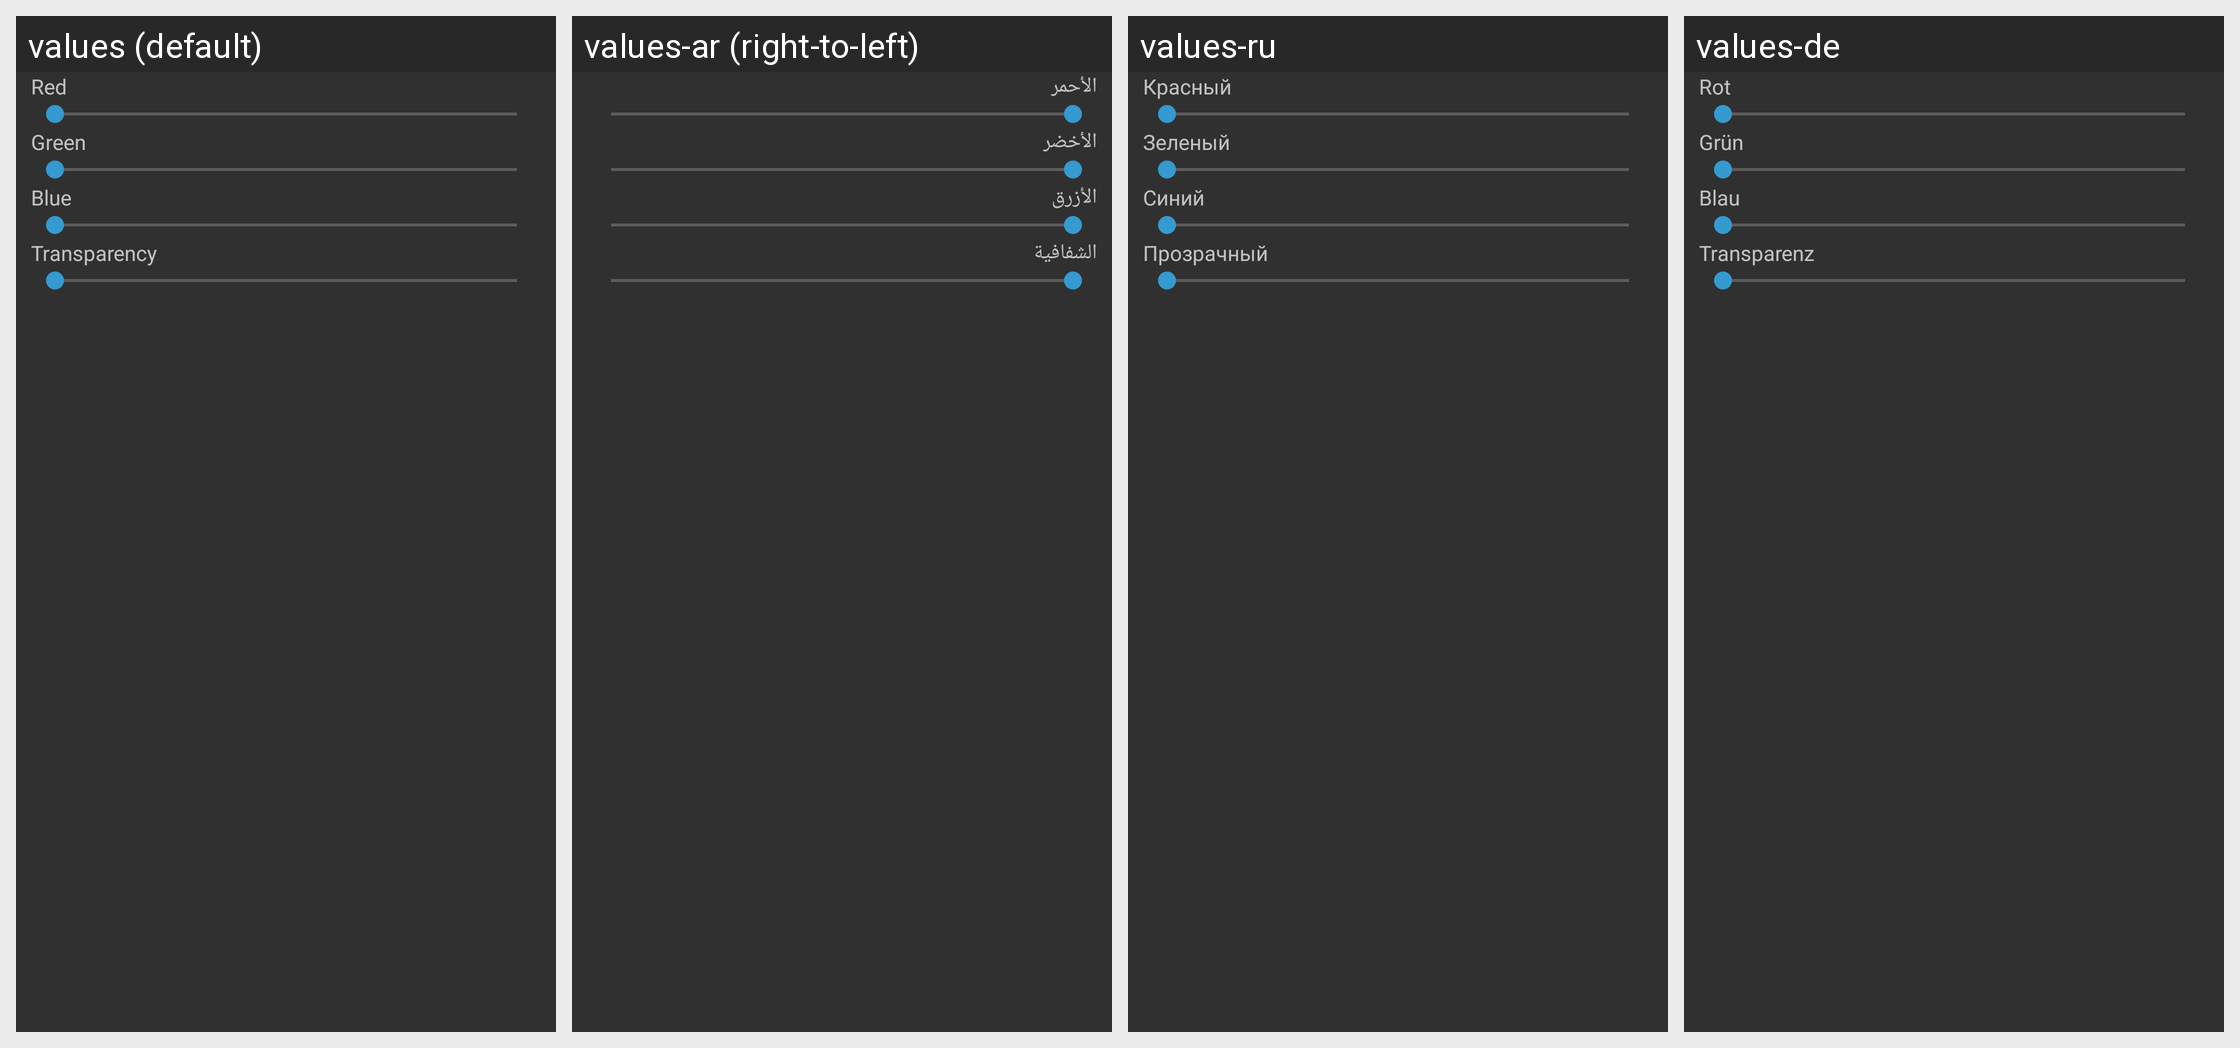

Strings drawn on this Android screen and how each of the app's shown locales translates them:
Android screen res/layout/dialog_color_transparency_picker.xml rendered under 4 locales, left to right: values (default), values-ar (right-to-left), values-ru, values-de. Device: Nexus 5 (rendered at 1080×1920; each locale shown at half size, 540×960, under a caption strip naming it); theme Theme.Dark.
Other locales in the repository, not shown: values-ca, values-cs, values-el, values-es, values-et, values-eu, values-fi, values-fr, values-gr, values-he, values-id, values-it, values-ko, values-pl, values-pt, values-ro, values-sk, values-sr, values-sv, values-tr, values-uk, values-zh.
Strings drawn on this screen, with the default value and each locale's value (text and hints the layout hard-codes, and strings that could not be matched under every locale, appear in the picture but are not listed):

red
  values: Red
  values-ar: الأحمر
  values-ru: Красный
  values-de: Rot

green
  values: Green
  values-ar: الأخضر
  values-ru: Зеленый
  values-de: Grün

blue
  values: Blue
  values-ar: الأزرق
  values-ru: Синий
  values-de: Blau

transparency
  values: Transparency
  values-ar: الشفافية
  values-ru: Прозрачный
  values-de: Transparenz
